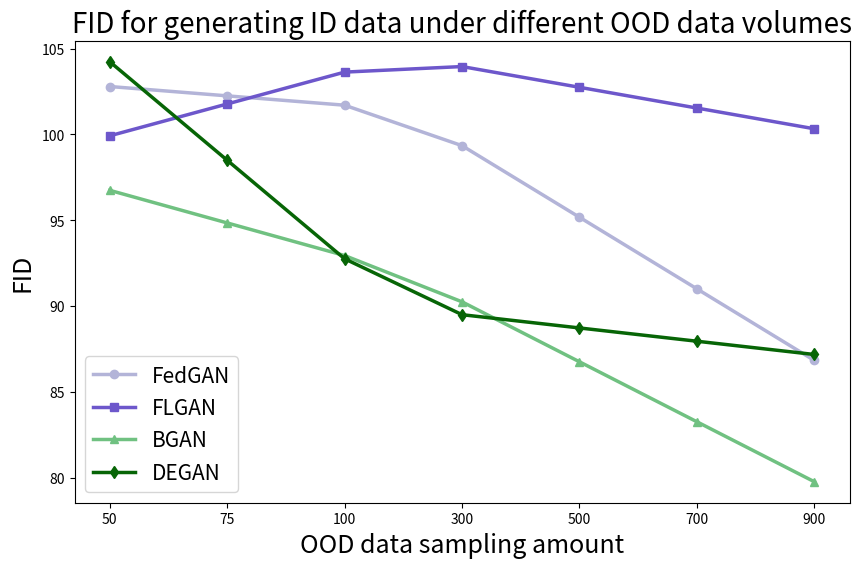

Reproduce this figure in Python.
import matplotlib.pyplot as plt
import numpy as np
from matplotlib.colors import LinearSegmentedColormap

# 数据输入
# ID数据
temp_list = [
    [62.1798, 55.9592, 58.8851],
    [64.6272, 61.8606, 63.2008],
    [63.8413, 59.8269, 56.0596],
    [64.8049, 63.3104, 58.6250],
    [58.0004, 52.2245, 50.3619],
]
# OOD数据
temp_list = [
    [102.7884, 101.4277, 91.0056],
    [99.9168, 104.5547, 101.5344],
    [96.7422, 91.9946, 83.2642],
    [104.2319, 89.8863, 87.9544],
    [89.9740, 85.3461, 75.3691]
]
OOD_FashionMnist_Mnist_OC = [
    [53.42962, 52.11238, 51.80257, 59.77305],
    [48.34829, 45.54555, 48.97032, 59.50472],
    [101.3347, 66.0939, 58.07879, 59.89456],
    [111.0343, 63.51276, 57.73337, 73.98447]
]

OOD_FashionMnist_Mnist_IID = [
    [55.21273, 57.58143, 56.12724, 53.53854],
    [52.83653, 61.32767, 55.35152, 54.13036],
    [49.67607, 60.51071, 57.61733, 58.97056],
    [50.16662, 53.75094, 57.17806, 56.84747]
]

OOD_FashionMnist_FashionMnist_OC = [
    [198.93396, 149.50248, 99.37012, 84.80567],
    [234.68922, 167.27473, 105.26947, 89.45902],
    [146.00611, 103.94045, 98.01733, 91.51585],
    [144.74067, 101.65055, 96.68087, 104.96812]
]

OOD_FashionMnist_FashionMnist_IID = [
    [96.47403, 94.54403, 88.80299, 83.66439],
    [101.52196, 94.00419, 88.61165, 84.86328],
    [103.52988, 103.27980, 98.26460, 94.66314],
    [102.92661, 94.68762, 94.12174, 81.99535]
]

OOD_FashionMnist_FashionMnist_OC = [row[:-1] for row in OOD_FashionMnist_FashionMnist_OC]
OOD_FashionMnist_Mnist_OC = [row[:-1] for row in OOD_FashionMnist_Mnist_OC]
#
# OOD_FashionMnist_FashionMnist_IID = [row[:-1] for row in OOD_FashionMnist_FashionMnist_IID]
# OOD_FashionMnist_Mnist_IID = [row[:-1] for row in OOD_FashionMnist_Mnist_IID]

data = np.array(temp_list)

# 插值函数
def interpolate_and_extend(data, factor=2, extra_points=2):
    x_old = np.arange(data.shape[1])
    x_new = np.linspace(0, data.shape[1] - 1, data.shape[1] * factor)
    data_interpolated = np.zeros((data.shape[0], len(x_new) + extra_points - 1))  # 去掉一个重复点

    for i in range(data.shape[0]):
        interpolated = np.interp(x_new, x_old, data[i])
        # 生成新的额外数据点，这里使用线性外推，可以根据需要修改为其他逻辑
        extra_data = np.linspace(interpolated[-1] + (interpolated[-1] - interpolated[-2]),
                                 interpolated[-1] + (interpolated[-1] - interpolated[-2]) * extra_points,
                                 extra_points - 1)
        data_interpolated[i] = np.concatenate((interpolated, extra_data))

    return data_interpolated


# 对数据进行插值，使数据点变为原来的两倍
data_interpolated = interpolate_and_extend(data)

# # 应用指数变换使数据更加陡峭
# data_interpolated = np.exp(data_interpolated / 10)  # 调整分母大小以控制陡峭程度

# 应用对数变换使数据更加陡峭
# data_interpolated = np.log1p(data_interpolated)  # 使用log(1+x)避免log(0)的问题

# 创建颜色映射
colors = ["#b3b4d8", "#6d57cb", "#70c181", "#076506"]

# 定义标记符号
markers = ['o', 's', '^', 'd']

# 定义label
labels = ['FedGAN', 'FLGAN', 'BGAN', 'DEGAN']

# 绘制插值并扩展后的折线图
plt.figure(figsize=(10, 6))

# 绘制第一组
for i in range(2):
    plt.plot(data_interpolated[i], linewidth=2.5, label=labels[i], color=colors[i], marker=markers[i])

# 绘制第二组
for i in range(2, 4):
    plt.plot(data_interpolated[i], linewidth=2.5, label=labels[i], color=colors[i], marker=markers[i])

# 自定义x轴的刻度值和标签
xticks = range(7)
xtick_labels = [50, 75, 100, 300, 500, 700, 900]

# 设置x轴刻度
plt.xticks(ticks=xticks, labels=xtick_labels)

# 添加图例
plt.legend(fontsize=15)

plt.title('FID for generating ID data under different OOD data volumes', fontsize=20)
# plt.title('FID for generating OOD data under different OOD data volumes', fontsize=20)
plt.xlabel('OOD data sampling amount', fontsize=18)
plt.ylabel('FID', fontsize=18)
# 显示图像
plt.show()